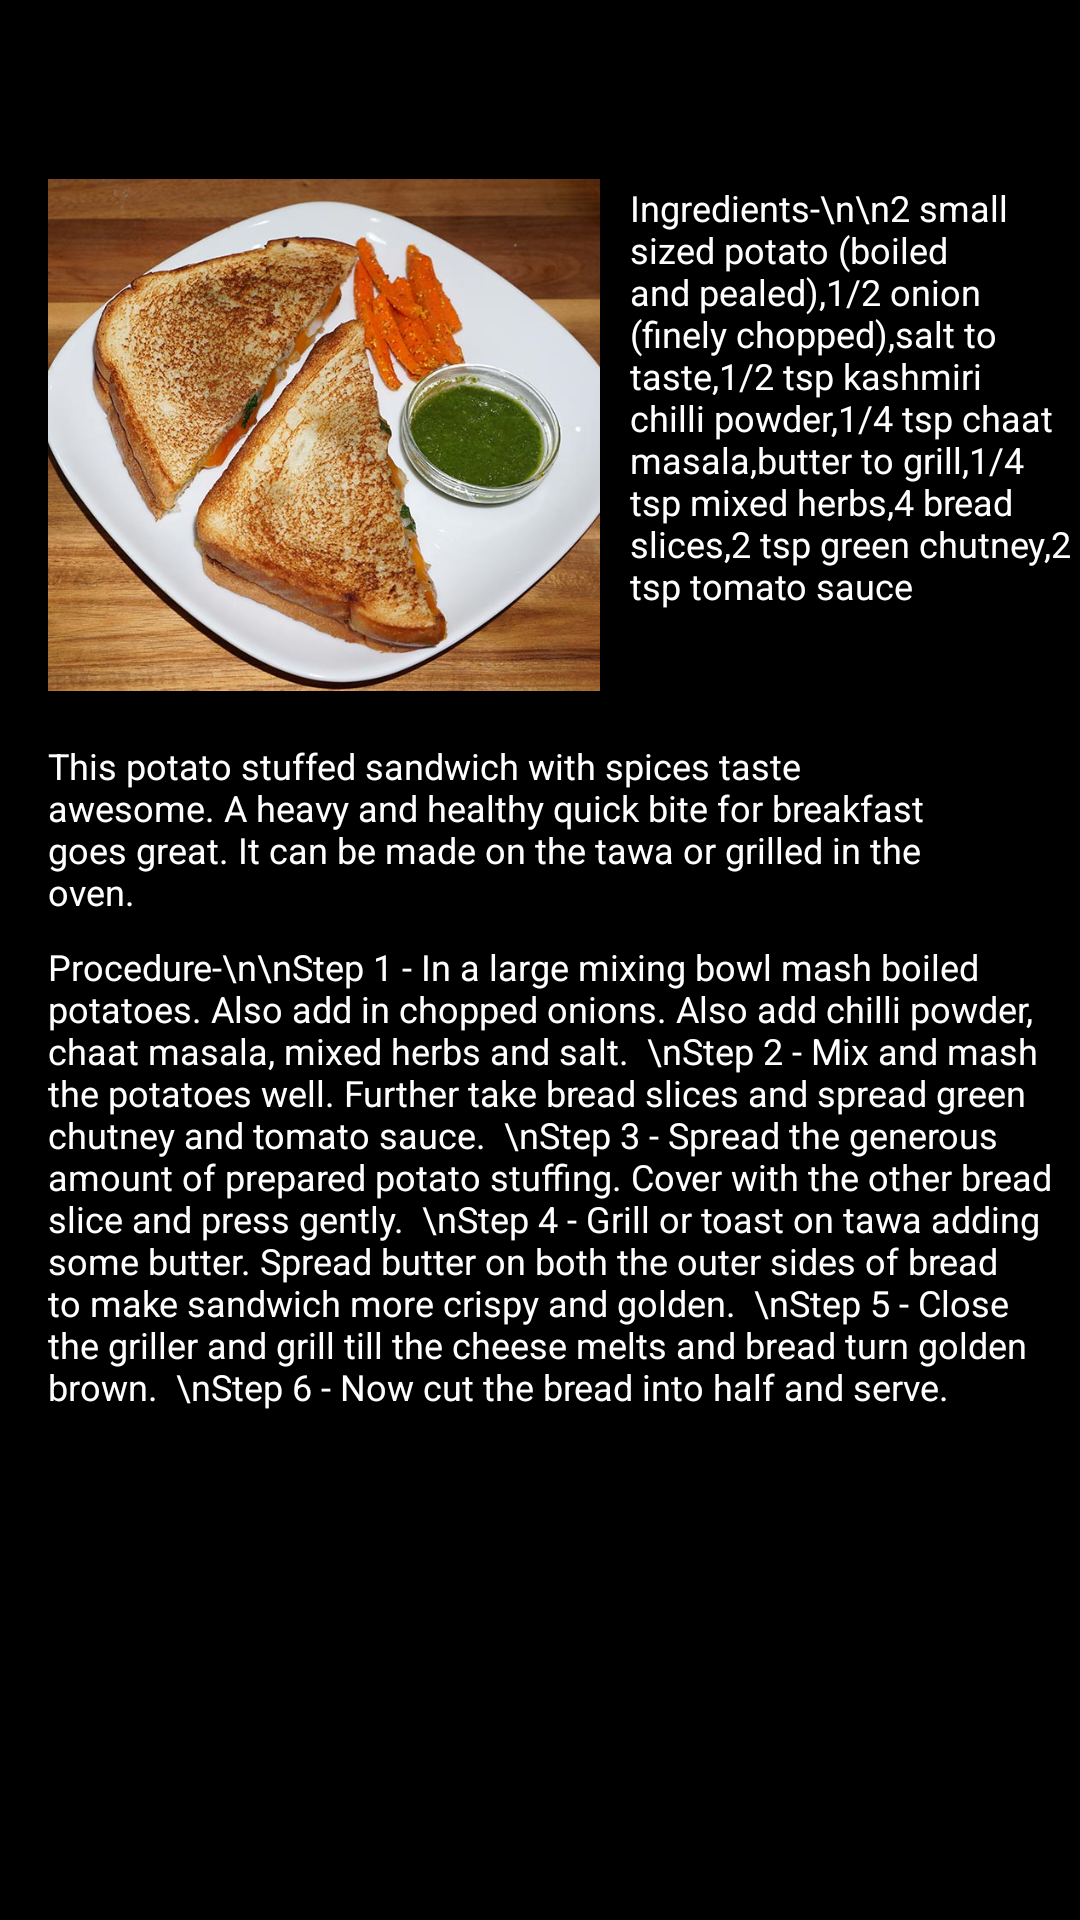

The Android layout XML behind this screen, and the referenced resources:
<!-- AndroidManifest.xml: application theme Theme.CookItYourself -->
<!-- res/layout/activity_aalogrilledsandwich.xml -->
<?xml version="1.0" encoding="utf-8"?>
<androidx.constraintlayout.widget.ConstraintLayout xmlns:android="http://schemas.android.com/apk/res/android"
    xmlns:app="http://schemas.android.com/apk/res-auto"
    xmlns:tools="http://schemas.android.com/tools"
    android:layout_width="match_parent"
    android:layout_height="match_parent"
    android:background="@color/black"
    tools:context=".Breakfast"
    tools:layout_editor_absoluteX="0dp"
    tools:layout_editor_absoluteY="-450dp">

    <ImageView
        android:id="@+id/imageView1"
        android:layout_width="184dp"
        android:layout_height="186dp"
        android:layout_marginStart="16dp"
        android:layout_marginTop="16dp"
        app:layout_constraintStart_toStartOf="parent"
        app:layout_constraintTop_toBottomOf="@+id/title"
        app:srcCompat="@drawable/aalogrilledsandwich" />

    <TextView
        android:id="@+id/title"
        android:layout_width="215dp"
        android:layout_height="34dp"
        android:layout_marginStart="75dp"
        android:layout_marginTop="2dp"
        android:gravity="center"
        android:textAlignment="center"
        android:textAppearance="@style/TextAppearance.AppCompat.Display1"
        android:textColor="@color/white"
        android:textSize="22sp"
        app:layout_constraintStart_toStartOf="parent"
        app:layout_constraintTop_toTopOf="parent" />

    <TextView
        android:id="@+id/description"
        android:layout_width="297dp"
        android:layout_height="67dp"
        android:layout_marginStart="16dp"
        android:layout_marginTop="9dp"
        android:text="This potato stuffed sandwich with spices taste awesome. A heavy and healthy quick bite for breakfast goes great. It can be made on the tawa or grilled in the oven."
        android:textColor="@color/white"
        android:textSize="12sp"
        app:layout_constraintStart_toStartOf="parent"
        app:layout_constraintTop_toBottomOf="@+id/imageView1" />

    <TextView
        android:id="@+id/ingredients"
        android:layout_width="147dp"
        android:layout_height="177dp"
        android:layout_marginStart="10dp"
        android:layout_marginTop="25dp"
        android:text="Ingredients-\n\n2 small sized potato (boiled and pealed),1/2 onion (finely chopped),salt to taste,1/2 tsp kashmiri chilli powder,1/4 tsp chaat masala,butter to grill,1/4 tsp mixed herbs,4 bread slices,2 tsp green chutney,2 tsp tomato sauce"
        android:textColor="@color/white"
        android:textSize="12sp"
        app:layout_constraintStart_toEndOf="@+id/imageView1"
        app:layout_constraintTop_toBottomOf="@+id/title" />

    <TextView
        android:id="@+id/steps"
        android:layout_width="341dp"
        android:layout_height="233dp"
        android:layout_marginStart="16dp"
        android:text="Procedure-\n\nStep 1 - In a large mixing bowl mash boiled potatoes. Also add in chopped onions. Also add chilli powder, chaat masala, mixed herbs and salt.
 \nStep 2 - Mix and mash the potatoes well. Further take bread slices and spread green chutney and tomato sauce.
 \nStep 3 - Spread the generous amount of prepared potato stuffing. Cover with the other bread slice and press gently.
 \nStep 4 - Grill or toast on tawa adding some butter. Spread butter on both the outer sides of bread to make sandwich more crispy and golden.
 \nStep 5 - Close the griller and grill till the cheese melts and bread turn golden brown.
 \nStep 6 - Now cut the bread into half and serve."
        android:textColor="@color/white"
        android:textSize="12sp"
        app:layout_constraintStart_toStartOf="parent"
        app:layout_constraintTop_toBottomOf="@+id/description" />


</androidx.constraintlayout.widget.ConstraintLayout>
<!-- resources referenced by this layout -->
<resources>
  <!-- drawable aalogrilledsandwich: jpg bitmap (drawable, 447318 bytes) -->
  <style name="Theme.CookItYourself" parent="Theme.MaterialComponents.DayNight.DarkActionBar">
          
          <item name="colorPrimary">@color/purple_500</item>
          <item name="colorPrimaryVariant">@color/purple_700</item>
          <item name="colorOnPrimary">@color/white</item>
          
          <item name="colorSecondary">@color/teal_200</item>
          <item name="colorSecondaryVariant">@color/teal_700</item>
          <item name="colorOnSecondary">@color/black</item>
          
          <item name="android:statusBarColor" tools:targetApi="l">?attr/colorPrimaryVariant</item>
          
      </style>
  <!-- not gathered from this repository: default colours our renderer supplied (Android Studio template values) -->
  <color name="purple_500">#FF6200EE</color>
  <color name="purple_700">#FF3700B3</color>
  <color name="teal_200">#FF03DAC5</color>
  <color name="teal_700">#FF018786</color>
  <color name="black">#FF000000</color>
  <color name="white">#FFFFFFFF</color>
</resources>
